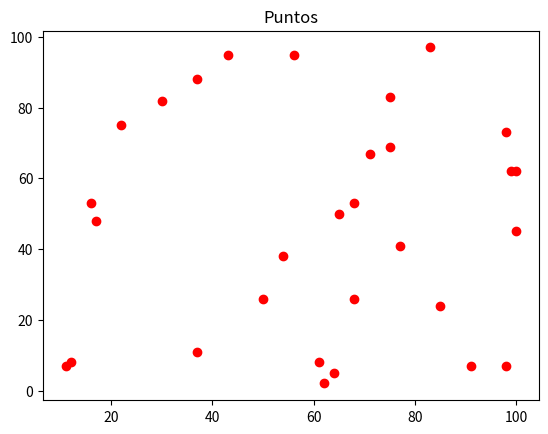

Write the Python code that produced this figure.
import matplotlib.pyplot as plt
import random

x = [random.randint(0, 100) for _ in range(30)]
y = [random.randint(0, 100) for _ in range(30)]

plt.scatter(x, y, c="red")
plt.title("Puntos")
plt.show()
